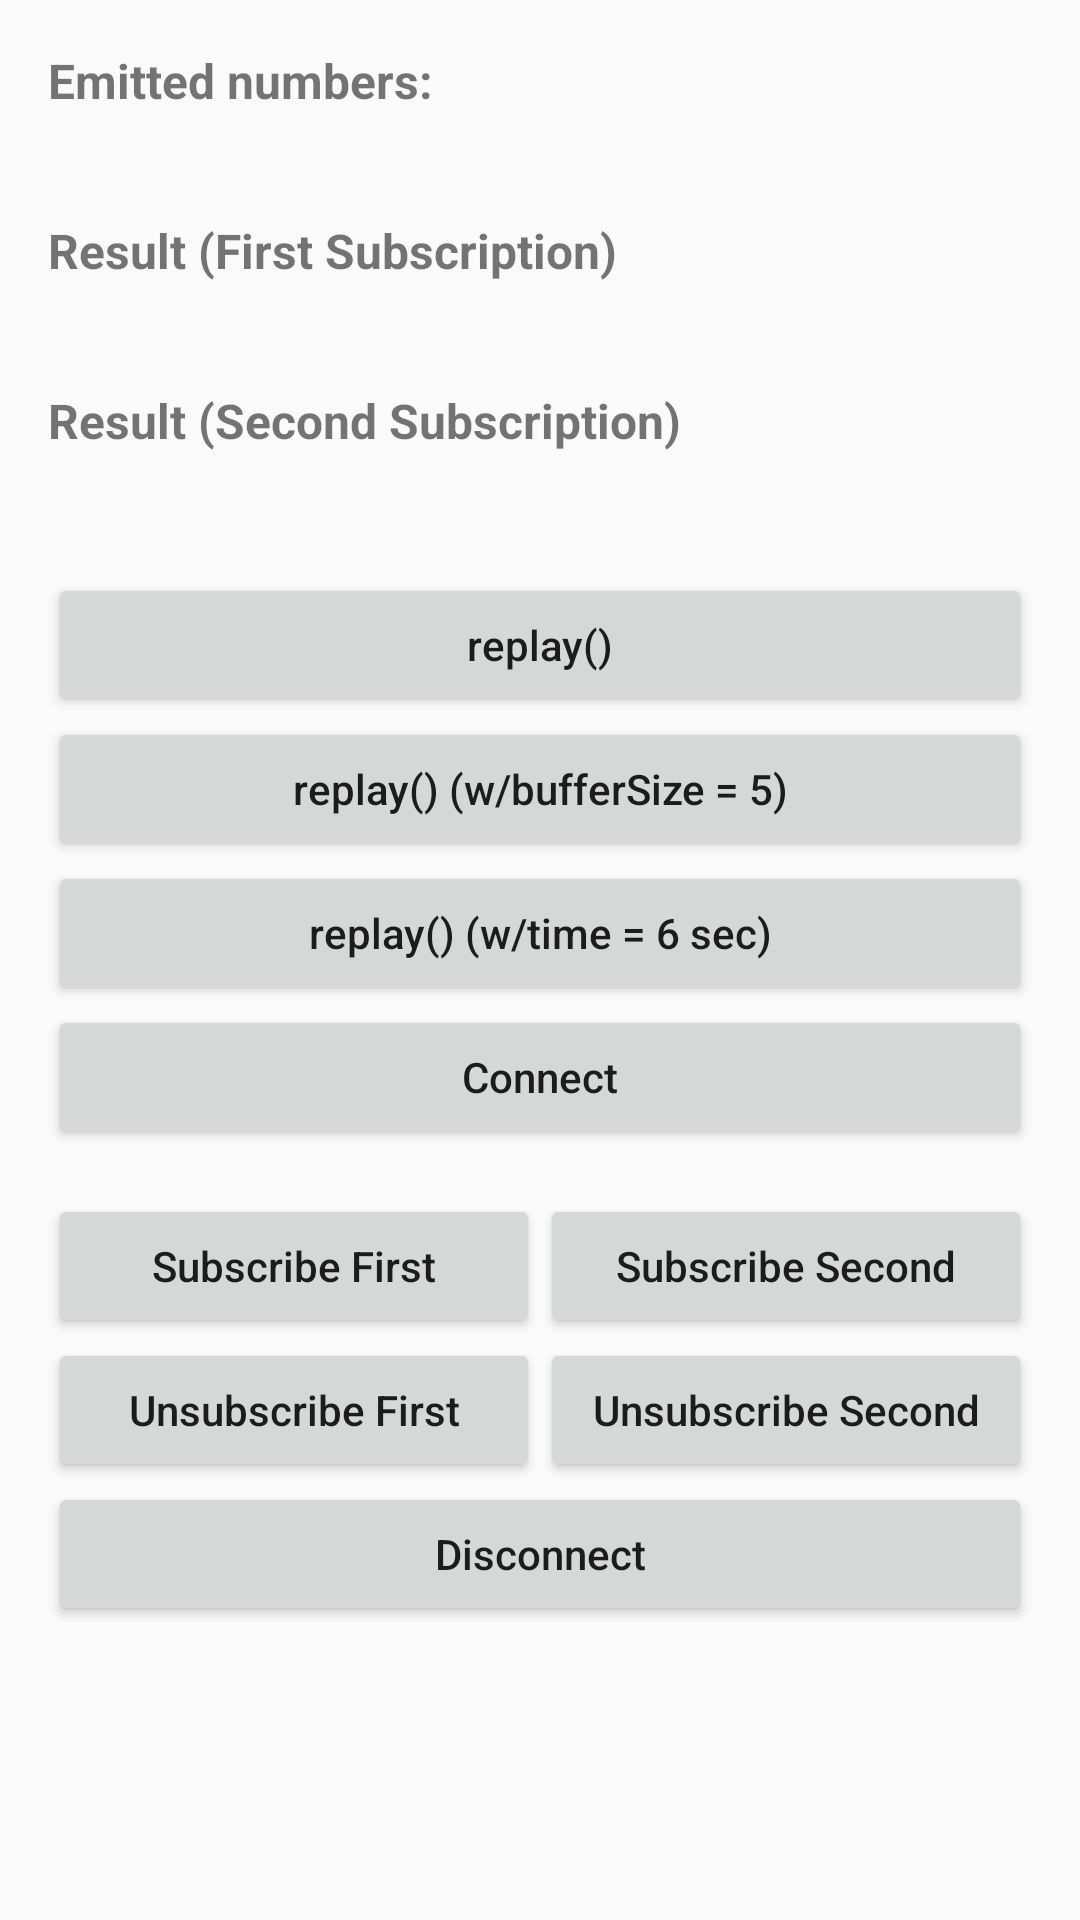

Write the Android layout XML for this screen, with the resource values it uses.
<!-- AndroidManifest.xml: application theme AppTheme -->
<!-- res/layout/activity_hot_observable_replay_example.xml -->
<?xml version="1.0" encoding="utf-8"?>
<android.support.design.widget.CoordinatorLayout xmlns:android="http://schemas.android.com/apk/res/android"
    android:id="@+id/activity_replay_layout"
    android:layout_width="match_parent"
    android:layout_height="match_parent">

    <ScrollView
        android:layout_width="match_parent"
        android:layout_height="match_parent">

        <LinearLayout
            android:layout_width="match_parent"
            android:layout_height="match_parent"
            android:orientation="vertical"
            android:padding="16dp">

            <TextView
                android:layout_width="match_parent"
                android:layout_height="wrap_content"
                android:text="Emitted numbers:"
                android:textSize="16dp"
                android:textStyle="bold" />

            <TextView
                android:id="@+id/tvEmittedNumbers"
                android:layout_width="match_parent"
                android:layout_height="wrap_content"
                android:paddingBottom="16dp" />

            <TextView
                android:layout_width="match_parent"
                android:layout_height="wrap_content"
                android:text="Result (First Subscription)"
                android:textSize="16dp"
                android:textStyle="bold" />

            <TextView
                android:id="@+id/tvResultFirstSubscription"
                android:layout_width="match_parent"
                android:layout_height="wrap_content"
                android:paddingBottom="16dp" />

            <TextView
                android:layout_width="match_parent"
                android:layout_height="wrap_content"
                android:text="Result (Second Subscription)"
                android:textSize="16dp"
                android:textStyle="bold" />

            <TextView
                android:id="@+id/tvResultSecondSubscription"
                android:layout_width="match_parent"
                android:layout_height="wrap_content"
                android:paddingBottom="16dp" />

            <Button
                android:id="@+id/btnReplay"
                android:layout_width="match_parent"
                android:layout_height="wrap_content"
                android:layout_marginTop="5dp"
                android:text="replay()"
                android:textAllCaps="false" />

            <Button
                android:id="@+id/btnReplayWithBufferSize"
                android:layout_width="match_parent"
                android:layout_height="wrap_content"
                android:text="replay() (w/bufferSize = 5)"
                android:textAllCaps="false" />

            <Button
                android:id="@+id/btnReplayWithTime"
                android:layout_width="match_parent"
                android:layout_height="wrap_content"
                android:text="replay() (w/time = 6 sec)"
                android:textAllCaps="false" />

            <Button
                android:id="@+id/btnConnect"
                android:layout_width="match_parent"
                android:layout_height="wrap_content"
                android:layout_marginBottom="15dp"
                android:text="Connect"
                android:textAllCaps="false" />

            <LinearLayout

                android:layout_width="match_parent"
                android:layout_height="match_parent"
                android:orientation="horizontal"
                android:weightSum="2">

                <Button
                    android:id="@+id/btnSubscribeFirst"
                    android:layout_width="0dp"
                    android:layout_height="wrap_content"
                    android:layout_weight="1"
                    android:text="Subscribe First"
                    android:textAllCaps="false" />

                <Button
                    android:id="@+id/btnSubscribeSecond"
                    android:layout_width="0dp"
                    android:layout_height="wrap_content"
                    android:layout_weight="1"
                    android:text="Subscribe Second"
                    android:textAllCaps="false" />

            </LinearLayout>

            <LinearLayout

                android:layout_width="match_parent"
                android:layout_height="match_parent"
                android:orientation="horizontal"
                android:weightSum="2">

                <Button
                    android:id="@+id/btnUnsubscribeFirst"
                    android:layout_width="0dp"
                    android:layout_height="wrap_content"
                    android:layout_weight="1"
                    android:text="Unsubscribe First"
                    android:textAllCaps="false" />

                <Button
                    android:id="@+id/btnUnsubscribeSecond"
                    android:layout_width="0dp"
                    android:layout_height="wrap_content"
                    android:layout_weight="1"
                    android:text="Unsubscribe Second"
                    android:textAllCaps="false" />

            </LinearLayout>

            <Button
                android:id="@+id/btnDisconnect"
                android:layout_width="match_parent"
                android:layout_height="wrap_content"
                android:text="Disconnect"
                android:textAllCaps="false" />

        </LinearLayout>

    </ScrollView>

</android.support.design.widget.CoordinatorLayout>
<!-- resources referenced by this layout -->
<resources>
  <style name="AppTheme" parent="Theme.AppCompat.Light.DarkActionBar">
          
          <item name="colorPrimary">@color/colorPrimary</item>
          <item name="colorPrimaryDark">@color/colorPrimaryDark</item>
          <item name="colorAccent">@color/colorAccent</item>
      </style>
  <color name="colorPrimary">#3F51B5</color>
  <color name="colorPrimaryDark">#303F9F</color>
  <color name="colorAccent">#FF4081</color>
</resources>
